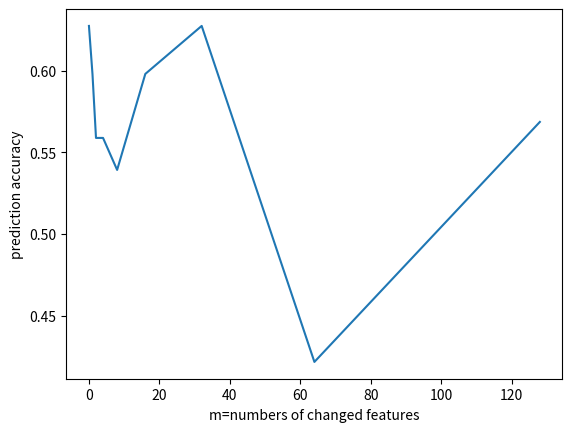

Write the Python code that produced this figure.
import matplotlib.pyplot as plt



m = [0, 2, 4, 6, 8, 10, 12, 14, 16, 18, 20, 22, 24, 26, 28, 30, 32, 34, 36, 38, 40, 
42, 44, 46, 48, 50, 52, 54, 56, 58, 60, 62, 64, 66, 68, 70, 72, 74, 76, 78, 80, 82, 
84, 86, 88, 90, 92, 94, 96, 98, 100, 102, 104, 106, 108, 110, 112, 114, 116, 118, 120, 
122, 124, 126, 128, 130, 132, 134, 136, 138, 140, 142, 144, 146, 148, 150, 152, 154, 156, 
158, 160, 162, 164, 166]
pred = [0.6274509803921569, 0.6372549019607843, 0.5686274509803921, 
0.5686274509803921, 0.5294117647058824, 0.46078431372549017, 
0.6470588235294118, 0.5490196078431373, 0.6078431372549019, 
0.6078431372549019, 0.5392156862745098, 0.5490196078431373, 
0.6078431372549019, 0.5588235294117647, 0.4215686274509804, 
0.5098039215686274, 0.5196078431372549, 0.4215686274509804, 
0.5882352941176471, 0.5980392156862745, 0.5784313725490197, 
0.6568627450980392, 0.6176470588235294, 0.5588235294117647, 
0.6078431372549019, 0.5098039215686274, 0.5784313725490197, 
0.47058823529411764, 0.5882352941176471, 0.5686274509803921, 
0.5294117647058824, 0.5098039215686274, 0.5784313725490197, 
0.5784313725490197, 0.6274509803921569, 0.5490196078431373, 
0.5, 0.6078431372549019, 0.6078431372549019, 0.5098039215686274, 
0.6764705882352942, 0.5392156862745098, 0.6568627450980392, 0.5392156862745098, 
0.5098039215686274, 0.4803921568627451, 0.5882352941176471, 0.6176470588235294, 
0.5098039215686274, 0.47058823529411764, 0.6176470588235294, 0.5392156862745098, 
0.6176470588235294, 0.5686274509803921, 0.4803921568627451, 0.46078431372549017, 
0.6078431372549019, 0.5588235294117647, 0.5196078431372549, 0.45098039215686275, 
0.6372549019607843, 0.6372549019607843, 0.5196078431372549, 0.6078431372549019, 0.5, 
0.5490196078431373, 0.6176470588235294, 0.5784313725490197, 0.5588235294117647, 
0.5490196078431373, 0.5196078431372549, 0.6078431372549019, 0.5882352941176471, 
0.5196078431372549, 0.6176470588235294, 0.6176470588235294, 0.5392156862745098, 
0.5882352941176471, 0.5686274509803921, 0.5392156862745098, 0.6274509803921569, 
0.5294117647058824, 0.5784313725490197, 0.5]
m2 = [0, 1, 2, 4, 8, 16, 32, 64, 128]
pred2 = [0.6274509803921569, 0.5980392156862745, 0.5588235294117647, 0.5588235294117647, 0.5392156862745098, 0.5980392156862745, 0.6274509803921569, 0.4215686274509804, 0.5686274509803921]
plt.plot(m2, pred2)
plt.ylabel('prediction accuracy')
plt.xlabel('m=numbers of changed features')
plt.savefig('prediction accuracy2.png')